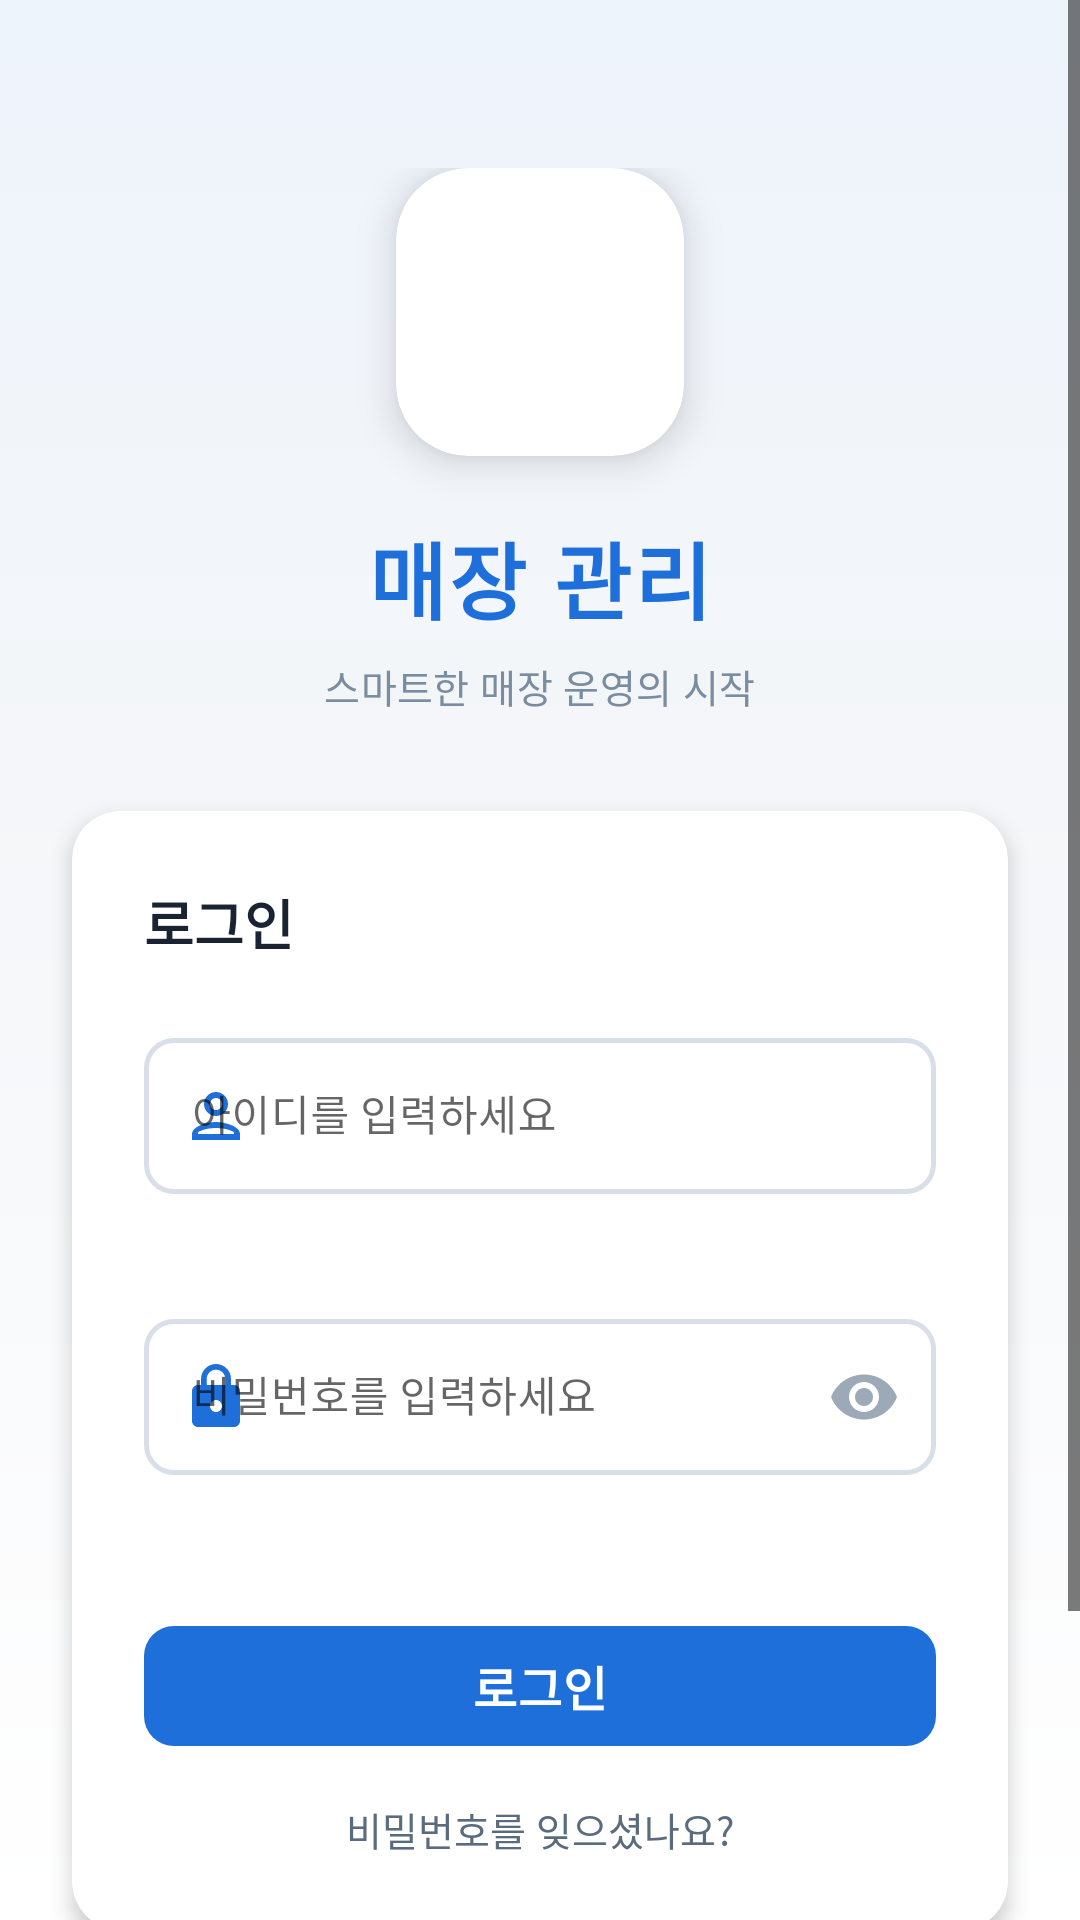

The Android layout XML behind this screen, and the referenced resources:
<!-- AndroidManifest.xml: activity theme Theme.StoreManagement.Login -->
<!-- res/layout/activity_login.xml -->
<?xml version="1.0" encoding="utf-8"?>
<ScrollView
    xmlns:android="http://schemas.android.com/apk/res/android"
    xmlns:app="http://schemas.android.com/apk/res-auto"
    xmlns:tools="http://schemas.android.com/tools"
    android:id="@+id/contentView"
    android:layout_width="match_parent"
    android:layout_height="match_parent"
    android:background="@drawable/bg_login_gradient"
    android:fillViewport="true"
    android:overScrollMode="never">

    <LinearLayout
        android:layout_width="match_parent"
        android:layout_height="wrap_content"
        android:orientation="vertical"
        android:minHeight="640dp">

        
        <LinearLayout
            android:id="@+id/layoutLogo"
            android:layout_width="match_parent"
            android:layout_height="0dp"
            android:layout_weight="1"
            android:gravity="center"
            android:orientation="vertical"
            android:paddingTop="56dp"
            android:paddingBottom="32dp">

            
            <com.google.android.material.card.MaterialCardView
                android:id="@+id/cardLogo"
                android:layout_width="96dp"
                android:layout_height="96dp"
                app:cardCornerRadius="24dp"
                app:cardElevation="8dp"
                app:strokeWidth="0dp">


                <ImageView
                    android:layout_width="match_parent"
                    android:layout_height="match_parent"
                    android:src="@drawable/ic_store"
                    android:scaleType="centerCrop"/>

            </com.google.android.material.card.MaterialCardView>

            
            <TextView
                android:id="@+id/tvAppName"
                android:layout_width="wrap_content"
                android:layout_height="wrap_content"
                android:layout_marginTop="20dp"
                android:text="매장 관리"
                android:textColor="@color/colorPrimary"
                android:textSize="28sp"
                android:fontFamily="@font/clipartkorea_medium"
                android:letterSpacing="0.04"
                android:textStyle="bold" />

            
            <TextView
                android:id="@+id/tvSubtitle"
                android:layout_width="wrap_content"
                android:layout_height="wrap_content"
                android:layout_marginTop="6dp"
                android:text="스마트한 매장 운영의 시작"
                android:textColor="#7A8CA0"
                android:textSize="13sp"
                android:fontFamily="@font/clipartkorea_medium"
                android:letterSpacing="0.01" />

        </LinearLayout>

        
        <com.google.android.material.card.MaterialCardView
            android:id="@+id/cardLoginForm"
            android:layout_width="match_parent"
            android:layout_height="wrap_content"
            android:layout_marginHorizontal="24dp"
            app:cardCornerRadius="16dp"
            app:cardElevation="4dp"
            app:cardBackgroundColor="@color/white"
            app:strokeWidth="0dp">

            <LinearLayout
                android:layout_width="match_parent"
                android:layout_height="wrap_content"
                android:orientation="vertical"
                android:padding="24dp">

                
                <TextView
                    android:layout_width="wrap_content"
                    android:layout_height="wrap_content"
                    android:text="로그인"
                    android:textColor="#1A2332"
                    android:textSize="18sp"
                    android:fontFamily="@font/clipartkorea_medium"
                    android:textStyle="bold"
                    android:layout_marginBottom="20dp" />

                
                <com.google.android.material.textfield.TextInputLayout
                    android:id="@+id/tilUserId"
                    style="@style/Widget.MaterialComponents.TextInputLayout.OutlinedBox"
                    android:layout_width="match_parent"
                    android:layout_height="wrap_content"
                    android:hint="아이디를 입력하세요"
                    app:startIconDrawable="@drawable/ic_person_outline"
                    app:startIconTint="@color/colorPrimary"
                    app:boxCornerRadiusBottomEnd="10dp"
                    app:boxCornerRadiusBottomStart="10dp"
                    app:boxCornerRadiusTopEnd="10dp"
                    app:boxCornerRadiusTopStart="10dp"
                    app:boxStrokeColor="@color/selector_input_stroke"
                    app:boxStrokeWidth="1.5dp"
                    app:hintTextColor="@color/colorPrimary"
                    app:errorEnabled="true"
                    app:errorTextColor="@color/colorError"
                    app:errorIconDrawable="@drawable/ic_error_outline"
                    app:counterEnabled="false">

                    <com.google.android.material.textfield.TextInputEditText
                        android:id="@+id/etUserId"
                        android:layout_width="match_parent"
                        android:layout_height="52dp"
                        android:inputType="text"
                        android:imeOptions="actionNext"
                        android:maxLines="1"
                        android:textColor="#1A2332"
                        android:textSize="14sp"
                        android:fontFamily="@font/clipartkorea_medium"
                        android:background="@null" />

                </com.google.android.material.textfield.TextInputLayout>

                

                
                <Space
                    android:layout_width="match_parent"
                    android:layout_height="16dp" />

                
                <com.google.android.material.textfield.TextInputLayout
                    android:id="@+id/tilPassword"
                    style="@style/Widget.MaterialComponents.TextInputLayout.OutlinedBox"
                    android:layout_width="match_parent"
                    android:layout_height="wrap_content"
                    android:hint="비밀번호를 입력하세요"
                    app:startIconDrawable="@drawable/ic_lock_outline"
                    app:startIconTint="@color/colorPrimary"
                    app:endIconMode="password_toggle"
                    app:endIconTint="@color/colorHint"
                    app:boxCornerRadiusBottomEnd="10dp"
                    app:boxCornerRadiusBottomStart="10dp"
                    app:boxCornerRadiusTopEnd="10dp"
                    app:boxCornerRadiusTopStart="10dp"
                    app:boxStrokeColor="@color/selector_input_stroke"
                    app:boxStrokeWidth="1.5dp"
                    app:hintTextColor="@color/colorPrimary"
                    app:errorEnabled="true"
                    app:errorTextColor="@color/colorError"
                    app:errorIconDrawable="@drawable/ic_error_outline"
                    app:counterEnabled="false">

                    <com.google.android.material.textfield.TextInputEditText
                        android:id="@+id/etPassword"
                        android:layout_width="match_parent"
                        android:layout_height="52dp"
                        android:inputType="textPassword"
                        android:imeOptions="actionDone"
                        android:maxLines="1"
                        android:textColor="#1A2332"
                        android:textSize="14sp"
                        android:fontFamily="@font/clipartkorea_medium"
                        android:background="@null" />

                </com.google.android.material.textfield.TextInputLayout>

                
                <Space
                    android:layout_width="match_parent"
                    android:layout_height="24dp" />

                
                <com.google.android.material.button.MaterialButton
                    android:id="@+id/btnLogin"
                    android:layout_width="match_parent"
                    android:layout_height="52dp"
                    android:text="로그인"
                    android:textSize="16sp"
                    android:fontFamily="@font/clipartkorea_medium"
                    android:textStyle="bold"
                    android:letterSpacing="0.02"
                    android:textColor="@color/white"
                    app:backgroundTint="@color/colorPrimary"
                    app:cornerRadius="10dp"
                    app:elevation="0dp"
                    android:stateListAnimator="@null"
                    android:visibility="visible" />

                
                <com.google.android.material.button.MaterialButton
                    android:id="@+id/btnLoginLoading"
                    android:layout_width="match_parent"
                    android:layout_height="52dp"
                    android:text="로그인 중..."
                    app:backgroundTint="#A8C8F0"
                    app:cornerRadius="10dp"
                    app:elevation="0dp"
                    android:stateListAnimator="@null"
                    android:enabled="false"
                    android:visibility="gone" />

                
                <TextView
                    android:id="@+id/tvForgotPassword"
                    android:layout_width="match_parent"
                    android:layout_height="wrap_content"
                    android:layout_marginTop="12dp"
                    android:gravity="center"
                    android:text="비밀번호를 잊으셨나요?"
                    android:textColor="@color/colorTextSecondary"
                    android:textSize="13sp"
                    android:fontFamily="@font/clipartkorea_medium"
                    android:clickable="true"
                    android:focusable="true" />

            </LinearLayout>

        </com.google.android.material.card.MaterialCardView>

        
        <LinearLayout
            android:layout_width="match_parent"
            android:layout_height="0dp"
            android:layout_weight="0.4"
            android:gravity="center"
            android:orientation="vertical"
            android:paddingTop="24dp"
            android:paddingBottom="48dp">

            
            <TextView
                android:id="@+id/tvRegister"
                android:layout_width="wrap_content"
                android:layout_height="wrap_content"
                android:layout_marginBottom="12dp"
                android:clickable="true"
                android:focusable="true"
                android:fontFamily="@font/clipartkorea_medium"
                android:text="계정이 없으신가요? 회원가입"
                android:textColor="@color/colorPrimary"
                android:textSize="14sp" />

            
            <TextView
                android:id="@+id/tvVersion"
                android:layout_width="wrap_content"
                android:layout_height="wrap_content"
                android:text="v1.0.0"
                android:textColor="#B0BEC5"
                android:textSize="11sp"
                android:fontFamily="@font/clipartkorea_medium" />

        </LinearLayout>

    </LinearLayout>

</ScrollView>
<!-- resources referenced by this layout -->
<resources>
  <color name="colorError">#D32F2F</color>
  <color name="colorHint">#9CAAB8</color>
  <color name="colorPrimary">#1E6FD9</color>
  <color name="colorTextSecondary">#5A6B7D</color>
  <color name="white">#FFFFFF</color>
  <!-- drawable bg_login_gradient (drawable) -->
  <?xml version="1.0" encoding="utf-8"?>
  <shape xmlns:android="http://schemas.android.com/apk/res/android"
      android:shape="rectangle">
  
      <gradient
          android:type="linear"
          android:angle="160"
          android:startColor="#EEF4FC"
          android:centerColor="#F4F6F9"
          android:endColor="#FFFFFF"
          android:centerX="0.4"
          android:centerY="0.4" />
  
  </shape>
  <!-- drawable ic_error_outline (drawable) -->
  <?xml version="1.0" encoding="utf-8"?>
  <vector xmlns:android="http://schemas.android.com/apk/res/android"
      android:width="24dp"
      android:height="24dp"
      android:viewportWidth="24"
      android:viewportHeight="24">
  
      <path
          android:fillColor="#D32F2F"
          android:pathData="M11,15h2v2h-2zM11,7h2v6h-2z
                            M11.99,2C6.47,2 2,6.48 2,12s4.47,10 9.99,10
                            C17.52,22 22,17.52 22,12S17.52,2 11.99,2z
                            M12,20c-4.42,0 -8,-3.58 -8,-8s3.58,-8 8,-8 8,3.58 8,8 -3.58,8 -8,8z" />
  
  </vector>
  <!-- drawable ic_lock_outline (drawable) -->
  <?xml version="1.0" encoding="utf-8"?>
  <vector xmlns:android="http://schemas.android.com/apk/res/android"
      android:width="24dp"
      android:height="24dp"
      android:viewportWidth="24"
      android:viewportHeight="24">
  
      <path
          android:fillColor="#1E6FD9"
          android:pathData="M18,8h-1V6c0,-2.76 -2.24,-5 -5,-5S7,3.24 7,6v2H6
                            c-1.1,0 -2,0.9 -2,2v10c0,1.1 0.9,2 2,2h12
                            c1.1,0 2,-0.9 2,-2V10c0,-1.1 -0.9,-2 -2,-2z
                            M12,17c-1.1,0 -2,-0.9 -2,-2s0.9,-2 2,-2 2,0.9 2,2 -0.9,2 -2,2z
                            M15.1,8H8.9V6c0,-1.71 1.39,-3.1 3.1,-3.1
                            1.71,0 3.1,1.39 3.1,3.1v2z" />
  
  </vector>
  <style name="Theme.StoreManagement.Login" parent="Theme.StoreManagement">
              <item name="android:statusBarColor">@android:color/transparent</item>
              <item name="android:navigationBarColor">@color/white</item>
              <item name="android:windowLightStatusBar">true</item>
          <item name="android:windowLightNavigationBar">true</item>
          <item name="android:windowSoftInputMode">adjustResize</item>
      </style>
  <color name="colorPrimaryDark">#155BBF</color>
  <color name="colorSecondary">#F5A623</color>
  <color name="colorSecondaryDark">#D48900</color>
  <color name="colorBackground">#F4F6F9</color>
  <color name="colorSurface">#FFFFFF</color>
  <color name="black">#000000</color>
  <style name="Widget.App.TextInputLayout" parent="Widget.MaterialComponents.TextInputLayout.OutlinedBox">
          <item name="boxCornerRadiusTopStart">16dp</item>
          <item name="boxCornerRadiusTopEnd">16dp</item>
          <item name="boxCornerRadiusBottomStart">16dp</item>
          <item name="boxCornerRadiusBottomEnd">16dp</item>
          <item name="boxStrokeWidth">1.5dp</item>
          <item name="boxStrokeWidthFocused">2dp</item>
          <item name="hintTextAppearance">@style/TextAppearance.App.HintText</item>
      </style>
  <style name="TextAppearance.App.HintText" parent="TextAppearance.MaterialComponents.Caption">
          <item name="android:textColor">@color/colorHint</item>
          <item name="android:textSize">13sp</item>
      </style>
</resources>
